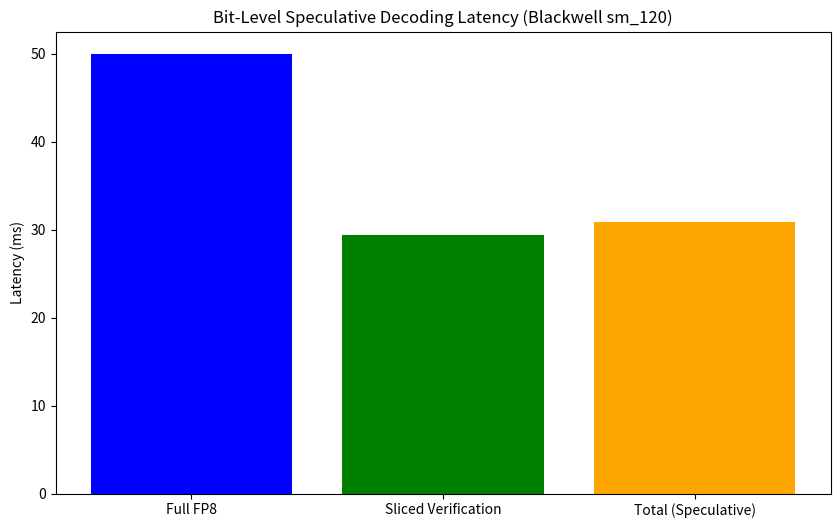

The script that saved this image:
import matplotlib.pyplot as plt

def generate_charts():
    labels = ['Full FP8', 'Sliced Verification', 'Total (Speculative)']
    latencies = [50.00, 29.41, 30.91]
    
    plt.figure(figsize=(10, 6))
    plt.bar(labels, latencies, color=['blue', 'green', 'orange'])
    plt.ylabel('Latency (ms)')
    plt.title('Bit-Level Speculative Decoding Latency (Blackwell sm_120)')
    plt.savefig('ml-explorations/2026-02-11_bit-level-speculative-decoding-tensor-slicing/latency_comparison.png')
    
    # Speedup Chart
    plt.figure(figsize=(10, 6))
    plt.bar(['Baseline', 'Bit-Level Speculation'], [1.0, 1.62], color=['gray', 'red'])
    plt.ylabel('Speedup Factor')
    plt.title('Throughput Speedup vs Full FP8')
    plt.savefig('ml-explorations/2026-02-11_bit-level-speculative-decoding-tensor-slicing/speedup.png')

if __name__ == "__main__":
    try:
        generate_charts()
        print("Charts generated successfully.")
    except Exception as e:
        print(f"Failed to generate charts: {e}")
